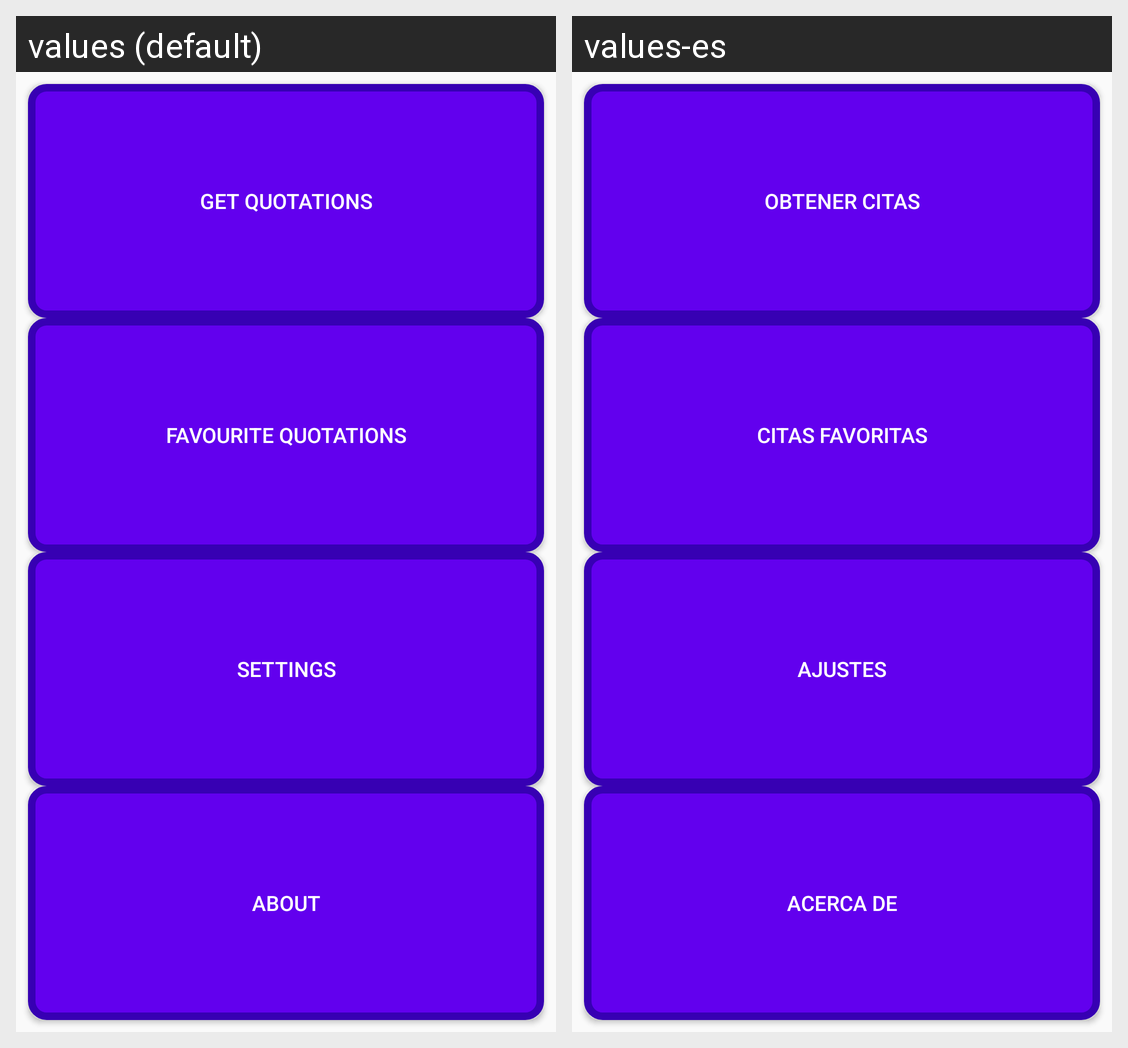

For this localized Android screen grid, give each drawn string resource with its value in every locale shown.
Android screen res/layout/activity_dashboard.xml rendered under 2 locales, left to right: values (default), values-es. Device: Nexus 5 (rendered at 1080×1920; each locale shown at half size, 540×960, under a caption strip naming it); theme AppTheme.
Strings drawn on this screen, with the default value and each locale's value (text and hints the layout hard-codes, and strings that could not be matched under every locale, appear in the picture but are not listed):

get
  values: Get quotations
  values-es: Obtener citas

fav
  values: Favourite quotations
  values-es: Citas favoritas

set
  values: Settings
  values-es: Ajustes

about
  values: About
  values-es: Acerca de
